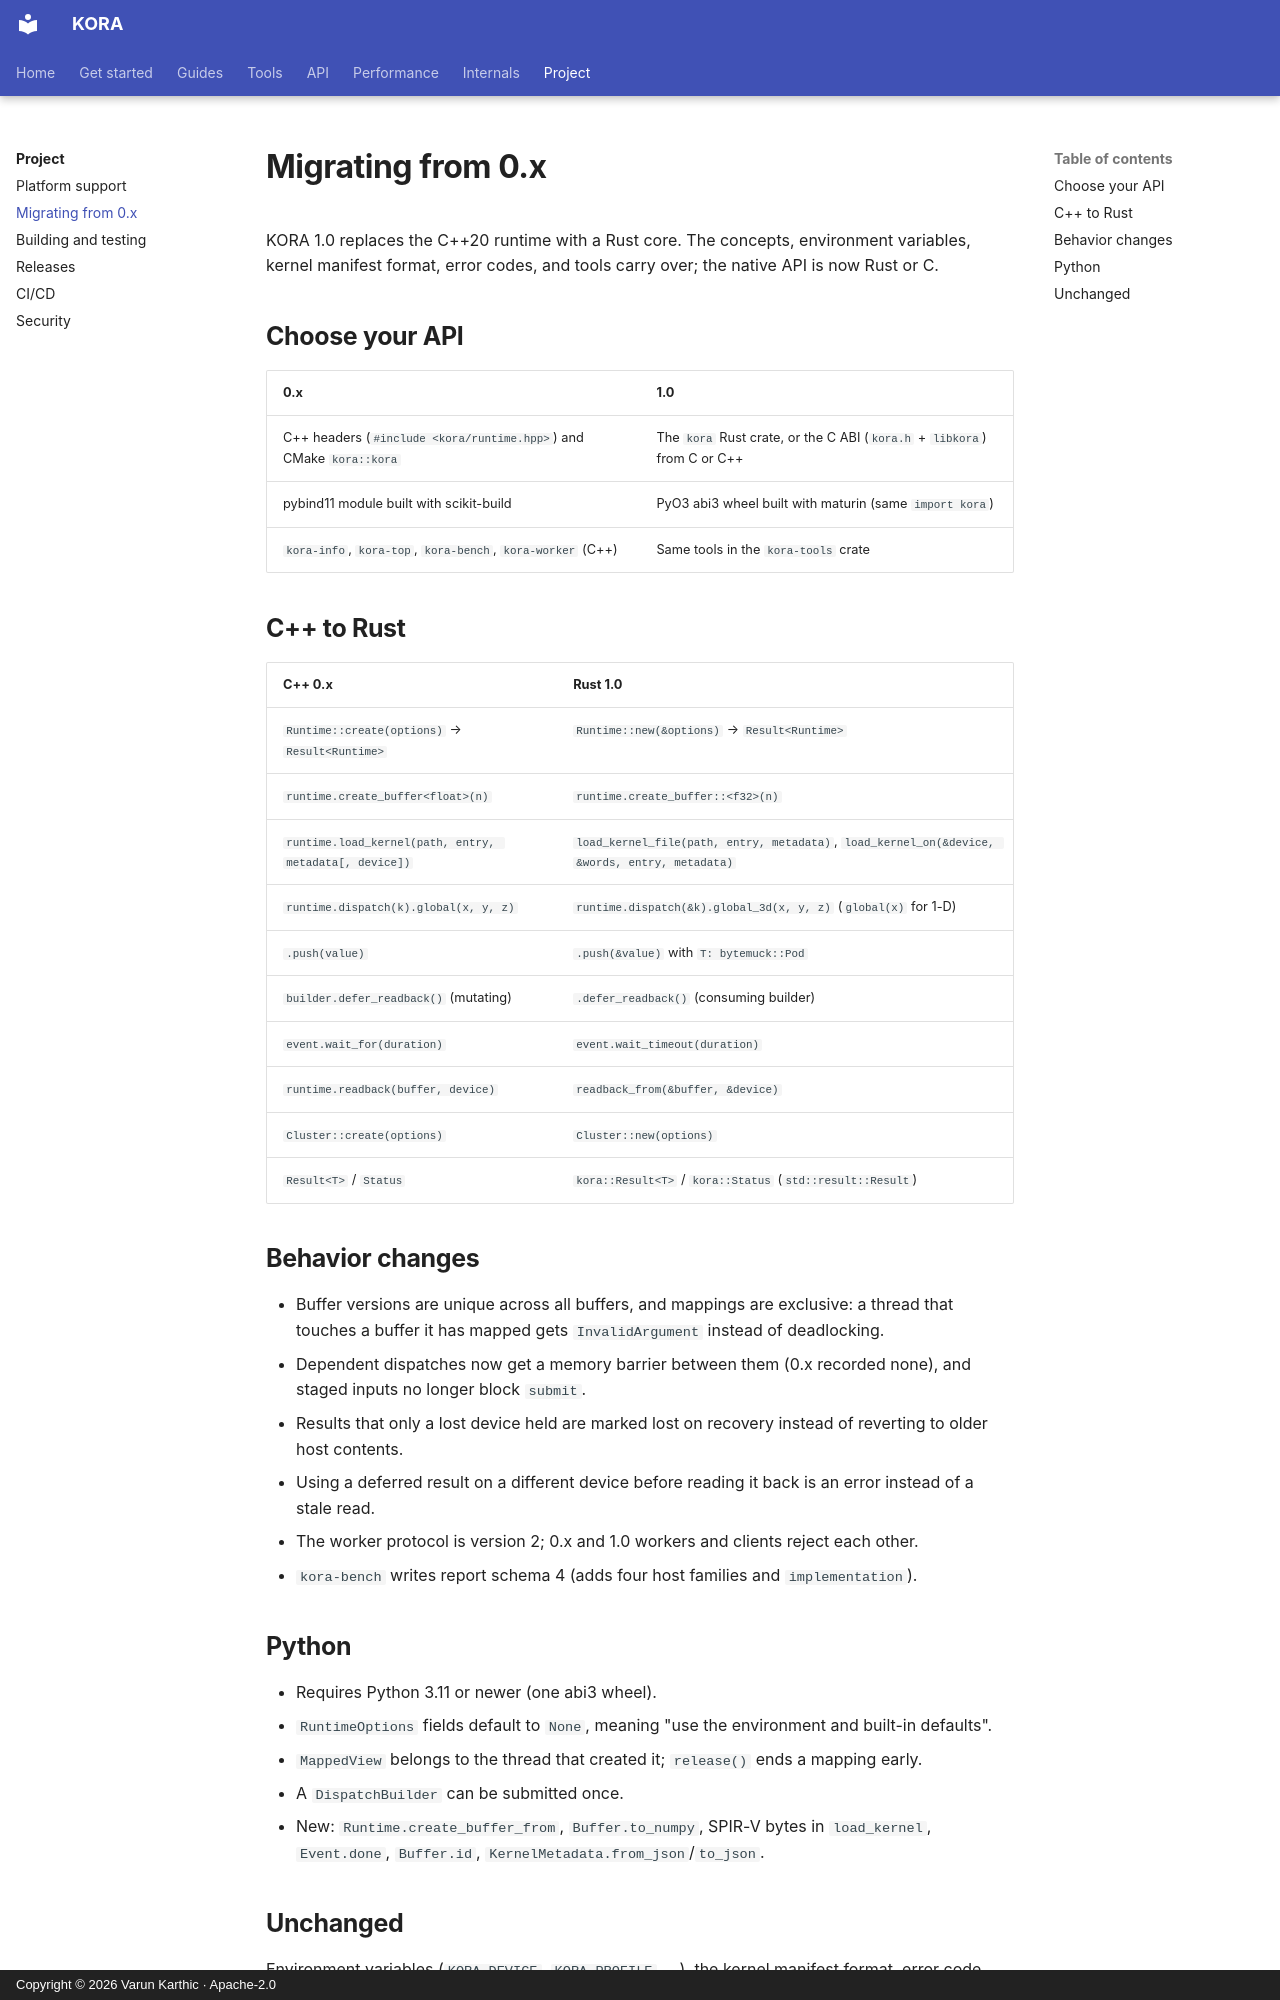

repository: varunkarthic/kora · page: project/migrating/index.html · generator: mkdocs · copyright: Copyright © 2026 Varun Karthic · Apache-2.0

# Migrating from 0.x

KORA 1.0 replaces the C++20 runtime with a Rust core. The concepts, environment variables, kernel
manifest format, error codes, and tools carry over; the native API is now Rust or C.

## Choose your API

| 0.x | 1.0 |
| --- | --- |
| C++ headers (`#include <kora/runtime.hpp>`) and CMake `kora::kora` | The `kora` Rust crate, or the C ABI (`kora.h` + `libkora`) from C or C++ |
| pybind11 module built with scikit-build | PyO3 abi3 wheel built with maturin (same `import kora`) |
| `kora-info`, `kora-top`, `kora-bench`, `kora-worker` (C++) | Same tools in the `kora-tools` crate |

## C++ to Rust

| C++ 0.x | Rust 1.0 |
| --- | --- |
| `Runtime::create(options)` → `Result<Runtime>` | `Runtime::new(&options)` → `Result<Runtime>` |
| `runtime.create_buffer<float>(n)` | `runtime.create_buffer::<f32>(n)` |
| `runtime.load_kernel(path, entry, metadata[, device])` | `load_kernel_file(path, entry, metadata)`, `load_kernel_on(&device, &words, entry, metadata)` |
| `runtime.dispatch(k).global(x, y, z)` | `runtime.dispatch(&k).global_3d(x, y, z)` (`global(x)` for 1-D) |
| `.push(value)` | `.push(&value)` with `T: bytemuck::Pod` |
| `builder.defer_readback()` (mutating) | `.defer_readback()` (consuming builder) |
| `event.wait_for(duration)` | `event.wait_timeout(duration)` |
| `runtime.readback(buffer, device)` | `readback_from(&buffer, &device)` |
| `Cluster::create(options)` | `Cluster::new(options)` |
| `Result<T>` / `Status` | `kora::Result<T>` / `kora::Status` (`std::result::Result`) |

## Behavior changes

- Buffer versions are unique across all buffers, and mappings are exclusive: a thread that touches a
  buffer it has mapped gets `InvalidArgument` instead of deadlocking.
- Dependent dispatches now get a memory barrier between them (0.x recorded none), and staged inputs no
  longer block `submit`.
- Results that only a lost device held are marked lost on recovery instead of reverting to older host
  contents.
- Using a deferred result on a different device before reading it back is an error instead of a
  stale read.
- The worker protocol is version 2; 0.x and 1.0 workers and clients reject each other.
- `kora-bench` writes report schema 4 (adds four host families and `implementation`).
